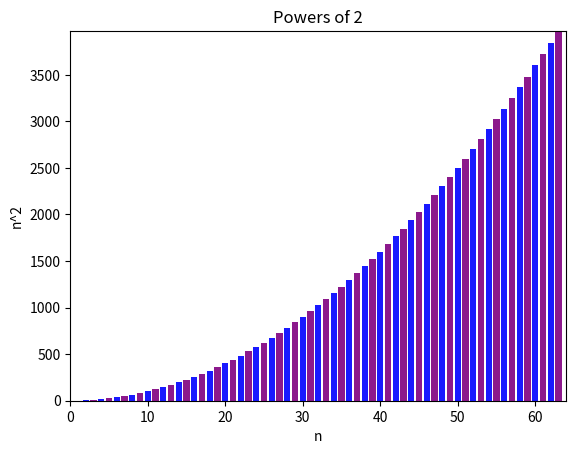

The matplotlib source for this figure:
# A basic matplotlib graph
# [redacted]

import matplotlib.pyplot as pt

x = [n for n in range(64)]
y = [n**2 for n in range(64)]

pt.bar(x,y,color=['blue','purple'], alpha=.9)
pt.xlabel("n")
pt.ylabel("n^2")
pt.title("Powers of 2")
pt.xlim(0,max(x)+1)
pt.ylim(0,max(y))
pt.show()
